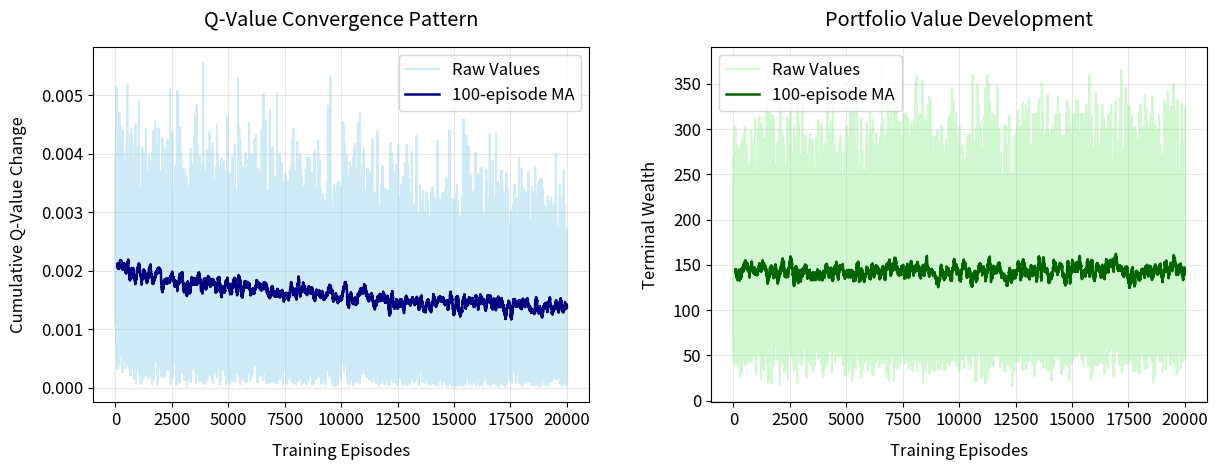

The matplotlib source for this figure:
from __future__ import annotations

from typing import Callable, Tuple
import numpy as np
import random
from tqdm import tqdm
import matplotlib.pyplot as plt

class State:
    """
    Represents a state in an asset allocation problem with discrete time and wealth levels.
    
    This class is used in a Markov Decision Process (MDP) to represent the agent's state
    at a specific point in time. Each state is defined by a time step and a discrete
    wealth level index.
    
    Attributes:
        t (int): Current time step, ranging from 0 to T-1, where T is the total time horizon
        w (int): Current discretized wealth level index, representing the relative level
                 of wealth compared to a maximum wealth value
    """
    
    def __init__(self, t, w):
        """
        Initialize a State object.
        
        Args:
            t (int): Current time step
            w (int): Current discretized wealth level index
        """
        self.t: int = t  # state's current time
        self.w: int = w  # wealth level @ time t

class RiskyReturnDistribution:
    """
    Represents a binary risky asset return distribution for financial modeling.
    
    This class models a simple binary distribution where the risky asset return
    can take one of two possible values (a or b) with probability p for value a
    and (1-p) for value b. This is commonly used in asset allocation problems
    to simulate risky investment outcomes.
    
    Attributes:
        a (float): The first possible return value, typically the higher return
        b (float): The second possible return value, typically the lower return
        p (float): The probability of return a occurring, between 0 and 1
    """
    
    def __init__(self, a, b, p):
        """
        Initialize a binary return distribution.
        
        Args:
            a (float): The first possible return value
            b (float): The second possible return value
            p (float): The probability of return a occurring (should be between 0 and 1)
        """
        self.a = a
        self.b = b
        self.p = p

    def sample(self):
        """
        Generate a random sample from the distribution.
        
        Returns a random value based on the distribution parameters:
        - Returns value 'a' with probability p
        - Returns value 'b' with probability (1-p)
        
        Returns:
            float: A random sample (either a or b) from the distribution
        """
        return self.a if np.random.uniform() < self.p else self.b

class Config:
    """
    Configuration parameters for the asset allocation reinforcement learning model.
    
    This class encapsulates all parameters needed to define the environment, agent behavior,
    and learning process for an asset allocation problem solved using Q-learning.
    
    Attributes:
        utility_a (float): Risk aversion parameter for the exponential utility function.
        T (int): Time horizon for the investment problem, representing the number of time steps.
        p (float): Probability of the risky asset returning value 'a' (higher return).
        r (float): Risk-free rate of return.
        a (float): Higher possible return from the risky asset.
        b (float): Lower possible return from the risky asset.
        alpha (float): Learning rate for Q-learning updates.
        num_actions (int): Number of discretization points for the action space (allocation choices).
        num_wealth (int): Number of discretization points for the wealth space.
        initial_wealth (float): Starting wealth value for each episode.
        max_wealth (float): Maximum possible wealth used for state space discretization.
        epsilon (float): Exploration parameter for epsilon-greedy action selection.
        num_episodes (int): Total number of episodes for training the Q-learning agent.
        utility_func (callable): Exponential utility function that measures risk-adjusted rewards.
    """
    
    def __init__(self):
        """
        Initialize the configuration with default parameters for the asset allocation problem.
        
        The defaults represent a moderately risk-averse investor in a market with positive
        expected returns from both risk-free and risky assets, with the risky asset offering
        higher expected returns but with uncertainty.
        """
        self.utility_a: float = 1                 # Risk aversion parameter
        self.T: int = 10                          # End time horizon
        self.p: float = 0.749519253521917  # Probability of high return for risky asset
        self.r: float = 0.281093058305667  # Risk-free interest rate (annual)
        self.a: float = 0.479550138167822  # Risky asset return in favorable state
        self.b: float = -0.14637663947236  # Risky asset return in unfavorable state
        self.alpha: float = 0.01                  # Learning rate
        self.num_actions: int = 20                # Number of actions discretized from continuous action space
        self.num_wealth: int = 500                 # Number of wealth levels
        self.initial_wealth: float = 1            # Initial wealth level
        higher_return: float = max(self.a, self.r)  # Higher return between a and r
        self.max_wealth: float = self.initial_wealth * ((1+higher_return)**10)  # Maximum possible wealth
        self.epsilon: float = 0.4                 # Exploration rate for epsilon-greedy policy
        self.num_episodes: int = 20000           # Number of episodes for training
        
        # Exponential utility function capturing risk aversion
        # Negative exponential utility function: -exp(-a*x)/a
        # where 'a' controls risk aversion level (higher a = more risk-averse)
        self.utility_func = lambda x: -np.exp(-self.utility_a * x) / self.utility_a

class QTable:
    """
    A three-dimensional Q-value table for reinforcement learning in asset allocation.
    
    This class implements a state-action value function (Q-function) represented as a 3D array,
    indexed by time step, wealth level, and action. It supports storing, retrieving, and
    updating Q-values for the Q-learning algorithm.
    
    Attributes:
        num_wealth (int): Number of discretized wealth levels
        num_time (int): Number of time steps in the investment horizon
        num_actions (int): Number of possible actions (allocation choices)
        q (numpy.ndarray): 3D array storing Q-values, with dimensions (time, wealth, action)
    """
    
    def __init__(self, num_wealth, num_time, num_actions):
        """
        Initialize the Q-table with slightly pessimistic values.
        
        Creates a 3D array with dimensions representing time steps, wealth levels, and
        actions. The Q-values are initialized with small negative random values to
        encourage exploration in the early stages of learning.
        
        Args:
            num_wealth (int): Number of discretized wealth levels
            num_time (int): Number of time steps in the investment horizon
            num_actions (int): Number of possible actions (allocation choices)
        """
        self.num_wealth = num_wealth
        self.num_time = num_time
        self.num_actions = num_actions
        # Initialize with slightly pessimistic values to encourage exploration
        self.q = np.random.uniform(-0.1, 0, (num_time, num_wealth, num_actions))
        # Alternative initialization methods (commented out):
        # self.q = np.zeros((num_time, num_wealth, num_actions))
        # self.q = np.full((num_time, num_wealth, num_actions),
    def update(self, state: State, action: int, qvalue: float):
        """
        Update the Q-value for a specific state-action pair.
        
        This method assigns a new Q-value to the specified state-action pair in the Q-table.
        It uses the state's time step and wealth level along with the action index as 
        indices into the 3D array.
        
        Args:
            state (State): The state object containing time step (t) and wealth level (w)
            action (int): The action index to update, ranging from 0 to num_actions-1
            qvalue (float): The new Q-value to store
        """
        self.q[state.t, state.w, action] = qvalue
    
    def get(self, state: State, action: int):
        """
        Retrieve the Q-value for a specific state-action pair.
        
        This method accesses the Q-table to retrieve the current value estimate for 
        the specified state-action pair. It uses the state's time step and wealth level
        along with the action index as indices into the 3D array.
        
        Args:
            state (State): The state object containing time step (t) and wealth level (w)
            action (int): The action index to query, ranging from 0 to num_actions-1
            
        Returns:
            float: The current Q-value for the specified state-action pair
        """
        return self.q[state.t, state.w, action]
    
    
class AssetAllocDiscreteMDP:
    """
    A discrete Markov Decision Process (MDP) for asset allocation problems.
    
    This class simulates a financial environment where an agent makes sequential
    asset allocation decisions between risky and risk-free investments. It implements
    the dynamics of wealth evolution based on investment allocation and random returns,
    and provides methods for generating episodes by performing actions under supervision
    of current policy represented by q-network.
    
    Attributes:
        risky_return_distribution (RiskyReturnDistribution): Distribution of risky asset returns
        riskless_returns (float): Constant risk-free rate of return
        num_actions (int): Number of discrete allocation choices available
        num_wealth (int): Number of discrete wealth levels in the state space
        max_wealth (float): Maximum possible wealth value for normalization
        state (State): Current state of the MDP (time step and wealth level)
        T (int): Time horizon (number of decision periods)
        epsilon (float): Exploration parameter for epsilon-greedy action selection
        actions (list): Storage for actions taken in an episode
        rewards (list): Storage for rewards received in an episode
        states (list): Storage for states visited in an episode
        qtable (QTable): Q-value table for determining optimal actions
        utility_func (callable): Utility function for terminal wealth evaluation
    """
    
    def __init__(self, config: Config, qtable: QTable):
        """
        Initialize the asset allocation MDP environment.
        
        Sets up the environment parameters based on the provided configuration
        and prepares containers to track the trajectory of an episode (states,
        actions, and rewards).
        
        Args:
            config (Config): Configuration object containing environment parameters
            qtable (QTable): Q-value table for action selection
        """
        self.risky_return_distribution: RiskyReturnDistribution = RiskyReturnDistribution(config.a, config.b, config.p)
        self.riskless_returns: float = config.r
        self.num_actions: int = config.num_actions
        self.num_wealth: int = config.num_wealth    # meaning a wealth level is in [0, num_wealth-1]
        self.max_wealth: float = config.max_wealth
        initial_wealth_level: int = min(config.num_wealth-1, round(config.initial_wealth / config.max_wealth * (config.num_wealth - 1)))
        self.state: State = State(0, initial_wealth_level)
        self.T: int = config.T
        self.epsilon: float = config.epsilon
        self.actions = []  # T actions
        self.rewards = []  # T rewards
        self.states = []  # T+1 states
        self.qtable = qtable
        self.utility_func = config.utility_func

    def step(self, state: State, action) -> Tuple[State, float]:
        """
        Execute one step in the MDP by taking an action from the current state.

        This method implements the core dynamics of the asset allocation problem:
        1. Converts the discrete state and action to continuous wealth and allocation values
        2. Determines the next wealth level based on the portfolio performance
        3. Assigns a reward based on terminal utility (at the final time step only)
        4. Creates and returns the next state and corresponding reward

        Args:
            state (State): Current state containing time step and wealth level
            action (int): Action index representing the allocation choice

        Returns:
            Tuple[State, float]: A tuple containing:
                - next_state: The resulting state after taking the action
                - reward: The reward received (non-zero only at terminal states)
        """
        # Convert discrete wealth level to continuous wealth value
        current_wealth: float = state.w / (self.num_wealth-1) * self.max_wealth

        # Convert discrete action to continuous allocation amount
        risky_alloc: float = action / (self.num_actions - 1) * current_wealth

        # Calculate next wealth based on portfolio performance
        # (risky asset portion × risky return) + (risk-free portion × risk-free return)
        next_wealth: float = min(self.max_wealth, 
                                risky_alloc * (1 + self.risky_return_distribution.sample()) + 
                                (current_wealth - risky_alloc) * (1 + self.riskless_returns))

        # Convert continuous wealth back to discrete wealth level
        next_wealth_level: int = round(next_wealth / self.max_wealth * (self.num_wealth - 1))

        # Terminal reward based on utility of final wealth, zero otherwise
        reward: float = self.utility_func(next_wealth) if state.t == self.T - 1 else 0.0

        # Create next state with incremented time step
        next_state: State = State(state.t + 1, next_wealth_level)

        return (next_state, reward)

    def get_episode(self, greedy: bool = False):
        """
        Generate a complete episode trajectory by simulating the agent's actions in the environment.

        This method runs the agent through a complete investment horizon (T time steps),
        selecting actions either greedily (using the best known Q-values) or with
        exploration (using epsilon-greedy policy). It tracks and stores the entire
        trajectory of states, actions, and rewards.

        The episode begins from the current state of the MDP and proceeds until reaching
        the terminal time step. At each step:
        1. An action is selected (either randomly or based on Q-values)
        2. The environment transitions to a new state based on the action
        3. The trajectory information is recorded

        Args:
            greedy (bool, optional): Whether to use pure greedy action selection (True)
                                    or (1-epsilon)-greedy exploration (False). Defaults to False.

        Returns:
            dict: A dictionary containing the complete episode trajectory with keys:
                - 'states': List of T+1 states visited (including initial and terminal states)
                - 'actions': List of T actions taken
                - 'rewards': List of T rewards received (typically only the last is non-zero)
        """
        # Record initial state
        self.states.append(self.state)

        # Simulate for T time steps
        for t in range(self.T):
            # Select action using epsilon-greedy or pure greedy policy
            action_index: int
            if (not greedy) and (random.random() < self.epsilon):
                # Exploration: choose random action
                action_index = random.randint(0, self.num_actions - 1)
            else:
                # Exploitation: choose best action according to Q-table
                action_index = np.argmax([self.qtable.get(self.state, action) 
                                        for action in range(self.num_actions)])

            # Execute selected action and observe next state and reward
            self.state, reward = self.step(self.state, action_index)

            # Record trajectory information
            self.states.append(self.state)
            self.actions.append(action_index)
            self.rewards.append(reward)

        # Return the complete episode trajectory
        return {
            "states": self.states,
            "actions": self.actions,
            "rewards": self.rewards
        }


class QAgent:
    """
    Q-learning agent that learns optimal asset allocation policies through interaction with the environment.
    
    This class implements the reinforcement learning agent that iteratively improves its allocation
    strategy by updating Q-values based on experience. It handles the training process, policy 
    evaluation, and visualization of learning metrics.
    
    Attributes:
        qtable (QTable): The Q-value table that represents the agent's knowledge of state-action values
        config (Config): Configuration parameters for the learning process
        num_episodes (int): Total number of training episodes to run
        T (int): Time horizon for each investment episode
        num_actions (int): Number of discrete allocation choices available
        alpha (float): Learning rate for updating Q-values
        qdelta (list): History of Q-value changes between episodes, used to monitor convergence
        final_wealth (list): History of terminal wealth values achieved during training
    """
    
    def __init__(self, q: QTable, config: Config):
        """
        Initialize the Q-learning agent with a Q-table and configuration.
        
        Args:
            q (QTable): Pre-initialized Q-table for storing and updating state-action values
            config (Config): Configuration object with learning parameters
        """
        self.qtable = q
        self.config = config
        self.num_episodes = config.num_episodes
        self.T = config.T
        self.num_actions = config.num_actions
        self.alpha = config.alpha   # learning rate
        self.qdelta = []  # q-value difference between two consecutive episodes
        self.final_wealth = []  # final wealth of each episode
    
    def _get_episode_from_mdp(self, greedy: bool = False):
        """
        Generate an episode by simulating the agent's interaction with the environment.
        
        Creates a new MDP instance for each episode to ensure independent sampling of
        investment returns, then runs a complete episode trajectory using the current
        Q-values to guide action selection.
        
        Args:
            greedy (bool, optional): Whether to use purely greedy action selection (True)
                                    or allow exploration (False). Defaults to False.
                                    
        Returns:
            dict: Episode trajectory containing states, actions, and rewards
        """
        mdp = AssetAllocDiscreteMDP(config=self.config, qtable=self.qtable)
        episode = mdp.get_episode(greedy)
        del mdp  # Explicitly free the MDP instance
        return episode

    def train(self):
        """
        Train the Q-learning agent over multiple episodes to learn the optimal asset allocation policy.

        This method implements the core Q-learning algorithm, which iteratively improves the 
        agent's policy by:
        1. Generating episodes using the current policy with exploration
        2. Computing TD-errors between predicted and target Q-values
        3. Updating Q-values using gradient descent with the learning rate alpha
        4. Tracking convergence metrics and final performance

        The learning process incorporates:
        - TD (Temporal Difference) learning with single-step backups
        - A gradually decaying learning rate to ensure convergence
        - Periodic policy visualization to monitor learning progress
        - Tracking of Q-value changes to assess convergence

        Returns:
            None: Results are stored in the agent's qdelta and final_wealth attributes
        """
        for j in tqdm(range(self.num_episodes)):
            # Store pre-update Q-values to measure changes
            qbefore = self.qtable.q.copy()

            # Generate a new episode using the current policy
            episode = self._get_episode_from_mdp()
            td_errors_this_episode = []

            # Process each transition in the episode for Q-learning updates
            for i in range(self.T):
                # Extract the i-th transition components
                state: State = episode["states"][i]
                reward = episode["rewards"][i]
                action = episode["actions"][i]
                next_state: State = episode["states"][i+1]

                # Compute the maximum Q-value for the next state (0 if terminal)
                if i == self.T-1:
                    max_next_q = 0  # Terminal state has no future value
                else:
                    max_next_q = max([self.qtable.get(next_state, action) for action in range(self.num_actions)])

                # Calculate TD target and TD error
                td_target = reward + max_next_q  # Bellman equation
                td_error = self.qtable.get(state, action) - td_target
                td_errors_this_episode.append(td_error)

                # Update Q-value using TD error and learning rate
                new_q = self.qtable.get(state, action) - self.alpha * td_error
                self.qtable.update(state, action, new_q)

            # Gradually decay learning rate for better convergence
            self.config.alpha *= 0.999999

            # Periodically display the current greedy policy
            # if j % 10000 == 0:
            #     self.show_policy()

            # Store post-update Q-values and calculate total change
            qafter = self.qtable.q.copy()
            self.qdelta.append(np.sum(np.abs(qbefore - qafter)))

            # Track terminal wealth achieved in this episode
            self.final_wealth.append(episode["states"][-1].w)
    
    def show_policy(self):
        """
        Display sample allocation policies from the current Q-function.
        """
        pass
        # for i in range(5):
        #     episode = self._get_episode_from_mdp(greedy=True)
        #     print(episode["actions"])

    def plot_results(self):
        """
        Visualize training metrics with refined styling and structure.

        This method creates a comprehensive visualization of the agent's learning progress
        with two key metrics:
        1. Q-value convergence - showing how rapidly the agent's value estimates are changing
        2. Terminal wealth development - showing how the agent's performance improves over time

        The plots include both raw data and a moving average to filter noise and highlight trends.
        Advanced styling is applied to improve readability and visual appeal.

        Returns:
            None: Displays the plots in the current figure window
        """
        import matplotlib.pyplot as plt
        import numpy as np

        # Configure plot style
        plt.figure(figsize=(13, 5.5))
        plt.rcParams.update({'font.size': 12})

        # Common configuration for both subplots
        plot_config = {
            'q_diff': {
                'data': self.qdelta,
                'title': 'Q-Value Convergence Pattern',
                'colors': ('skyblue', 'navy'),
                'ylabel': 'Cumulative Q-Value Change'
            },
            'wealth': {
                'data': self.final_wealth,
                'title': 'Portfolio Value Development',
                'colors': ('lightgreen', 'darkgreen'),
                'ylabel': 'Terminal Wealth'
            }
        }

        # Helper function to create individual subplots with consistent styling
        def create_subplot(pos, cfg):
            """
            Create a subplot with the specified configuration.

            Args:
                pos (int): Position of the subplot (1 or 2)
                cfg (dict): Configuration dictionary with data and styling parameters
            """
            plt.subplot(1, 2, pos)
            # Plot raw data with transparency
            plt.plot(cfg['data'], label='Raw Values', 
                    color=cfg['colors'][0], alpha=0.4)

            # Apply moving average smoothing when sufficient data is available
            window_size = 100
            if len(cfg['data']) >= window_size:
                ma = np.convolve(cfg['data'], np.ones(window_size)/window_size, mode='valid')
                x_vals = range(window_size-1, len(cfg['data']))
                plt.plot(x_vals, ma, label=f'{window_size}-episode MA', 
                        color=cfg['colors'][1], linewidth=1.8)

            # Add grid and labels for readability
            plt.grid(True, alpha=0.3)
            plt.title(cfg['title'], pad=15)
            plt.xlabel('Training Episodes', labelpad=10)
            plt.ylabel(cfg['ylabel'], labelpad=10)
            plt.legend()

        # Generate the two side-by-side plots
        create_subplot(1, plot_config['q_diff'])
        create_subplot(2, plot_config['wealth'])

        # Ensure proper spacing and display the figure
        plt.tight_layout(pad=3.0)
        plt.show()

config = Config()
qtable = QTable(num_wealth=config.num_wealth, num_time=config.T, num_actions=config.num_actions)
agent = QAgent(qtable, config)
agent.train()
agent.plot_results()
